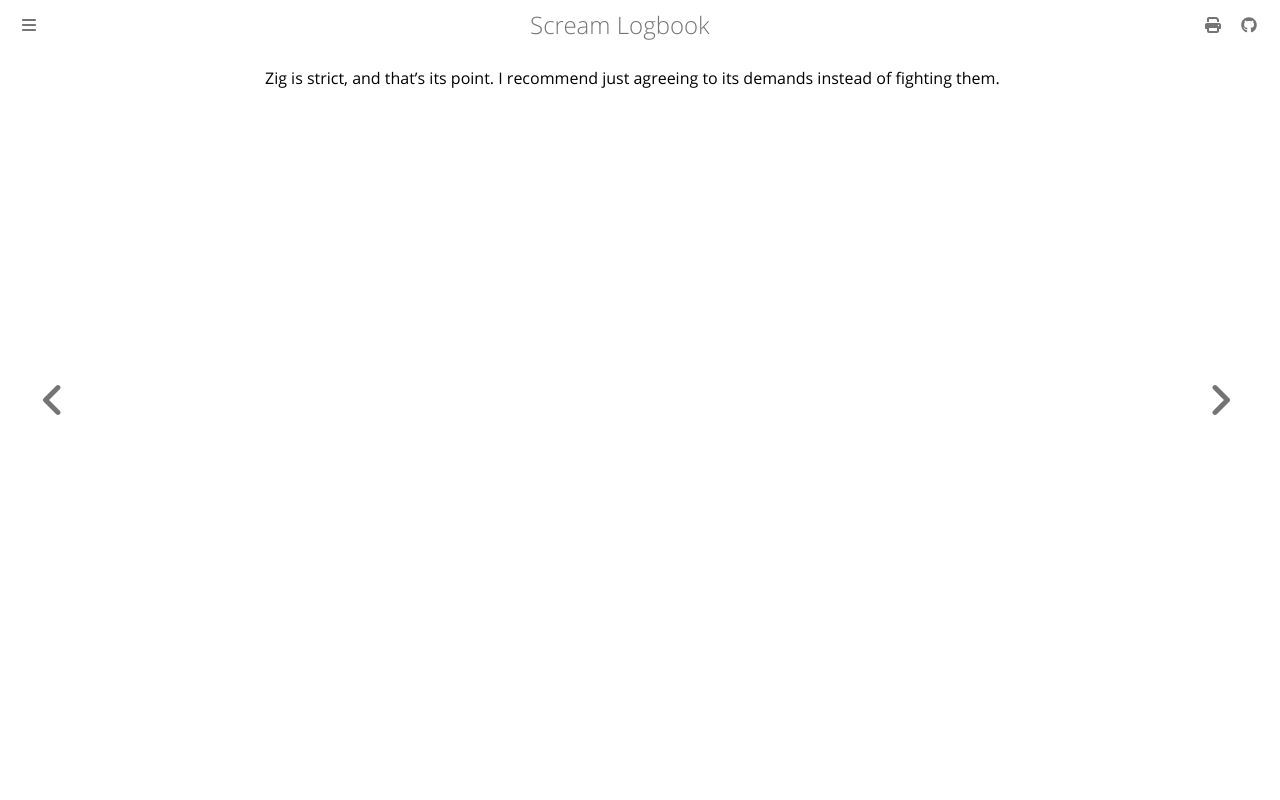

repository: andrei-akopian/ScreamLogbook · page: zig/compiletime.html · generator: mdbook

Zig is strict, and that's its point. I recommend just agreeing to its demands instead of fighting them.
